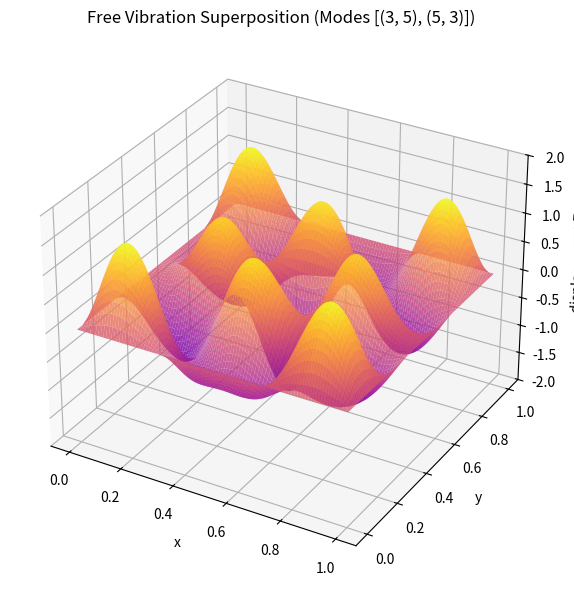

Generate this figure with matplotlib:
import numpy as np
import matplotlib.pyplot as plt
from matplotlib import animation
import os


class MembraneAnimation:
    def __init__(self, save_gif=False, gif_filename="membrane_animation.gif", gif_fps=15):
        # --- Parameters ---
        self.Lx, self.Ly = 1.0, 1.0
        self.c = 1.0
        self.modes = [(3, 5), (5, 3)]
        self.amplitudes = [1.0, 0.6, 0.4]
        self.Nx, self.Ny = 100, 100
        self.T = 10.0  # Total animation duration in seconds

        # Display settings
        self.display_fps = 50
        self.frames_total = int(self.T * self.display_fps)

        # GIF settings
        self.save_gif = save_gif
        self.gif_filename = gif_filename
        self.gif_fps = gif_fps  # Separate FPS for GIF
        self.gif_writer = None

        self.setup_components()
        self.setup_figure()

    def setup_components(self):
        # Create grid
        x = np.linspace(0, self.Lx, self.Nx)
        y = np.linspace(0, self.Ly, self.Ny)
        self.X, self.Y = np.meshgrid(x, y)

        # Precompute spatial components
        self.spatial_components = []
        self.omegas = []
        for (m, n), A in zip(self.modes, self.amplitudes):
            shape = A * np.sin(m * np.pi * self.X / self.Lx) * \
                np.sin(n * np.pi * self.Y / self.Ly)
            omega = np.pi * self.c * np.sqrt((m/self.Lx)**2 + (n/self.Ly)**2)
            self.spatial_components.append(shape)
            self.omegas.append(omega)

        self.spatial_components = np.array(self.spatial_components)
        self.omegas = np.array(self.omegas)

    def setup_figure(self):
        self.fig = plt.figure(figsize=(7, 6), dpi=100)
        self.ax = self.fig.add_subplot(111, projection="3d")
        self.ax.set_title(
            f"Free Vibration Superposition (Modes {self.modes})", pad=10
        )
        self.ax.set_xlabel("x")
        self.ax.set_ylabel("y")
        self.ax.set_zlabel("displacement Z")
        self.ax.set_zlim(-2, 2)

        # Initial surface
        Z0 = self.displacement(0)
        self.surf = self.ax.plot_surface(self.X, self.Y, Z0, cmap="plasma",
                                         antialiased=True, rstride=1, cstride=1, alpha=0.8)

    def displacement(self, t):
        # Vectorized calculation
        time_factors = np.cos(self.omegas * t)
        return np.sum(self.spatial_components * time_factors[:, np.newaxis, np.newaxis], axis=0)

    def update(self, frame):
        # Calculate time based on display FPS for consistent timing
        t = frame / self.display_fps
        Z = self.displacement(t)

        # Update the surface data
        self.surf.remove()
        self.surf = self.ax.plot_surface(self.X, self.Y, Z, cmap="plasma",
                                         antialiased=True, rstride=1, cstride=1, alpha=0.8)
        return self.surf,

    def animate(self):
        # Set up GIF writer if saving is enabled
        if self.save_gif:
            from matplotlib.animation import PillowWriter
            self.gif_writer = PillowWriter(fps=self.gif_fps, bitrate=1200)
            print(
                f"Saving animation as {self.gif_filename} at {self.gif_fps} FPS...")

            # Calculate how many frames to save for the GIF to match the duration
            gif_frames_total = int(self.T * self.gif_fps)
        else:
            gif_frames_total = self.frames_total

        self.ani = animation.FuncAnimation(
            self.fig,
            self.update,
            frames=gif_frames_total if self.save_gif else self.frames_total,
            interval=1000/self.display_fps,  # Display interval
            blit=False,
            repeat=True
        )

        plt.tight_layout()

        # Save GIF if enabled
        if self.save_gif:
            self.ani.save(self.gif_filename, writer=self.gif_writer, dpi=80)
            print(
                f"GIF saved! Duration: {self.T}s, FPS: {self.gif_fps}, Frames: {gif_frames_total}")

        plt.show()

    def save_animation(self, filename=None, fps=15, bitrate=1200):
        """Save the animation with specified FPS"""
        if filename:
            self.gif_filename = filename

        from matplotlib.animation import PillowWriter
        writer = PillowWriter(fps=fps, bitrate=bitrate)

        # Create new animation with correct frame count for the desired FPS
        gif_frames_total = int(self.T * fps)

        temp_ani = animation.FuncAnimation(
            self.fig,
            self.update,
            frames=gif_frames_total,
            interval=1000/self.display_fps,
            blit=False,
            repeat=True
        )

        print(f"Saving animation as {self.gif_filename} at {fps} FPS...")
        temp_ani.save(self.gif_filename, writer=writer, dpi=80)
        print(f"Animation saved! Duration: {self.T}s, FPS: {fps}")


# Example usage:
if __name__ == "__main__":
    # Option 1: Save GIF with same timing as display (15 FPS)
    anim = MembraneAnimation(
        save_gif=False, gif_filename="membrane_slow.gif", gif_fps=5)
    anim.animate()

    # Option 2: Show first, then save with custom FPS
    # anim = MembraneAnimation()
    # anim.animate()
    # anim.save_animation("membrane_custom.gif", fps=12)  # Even slower
